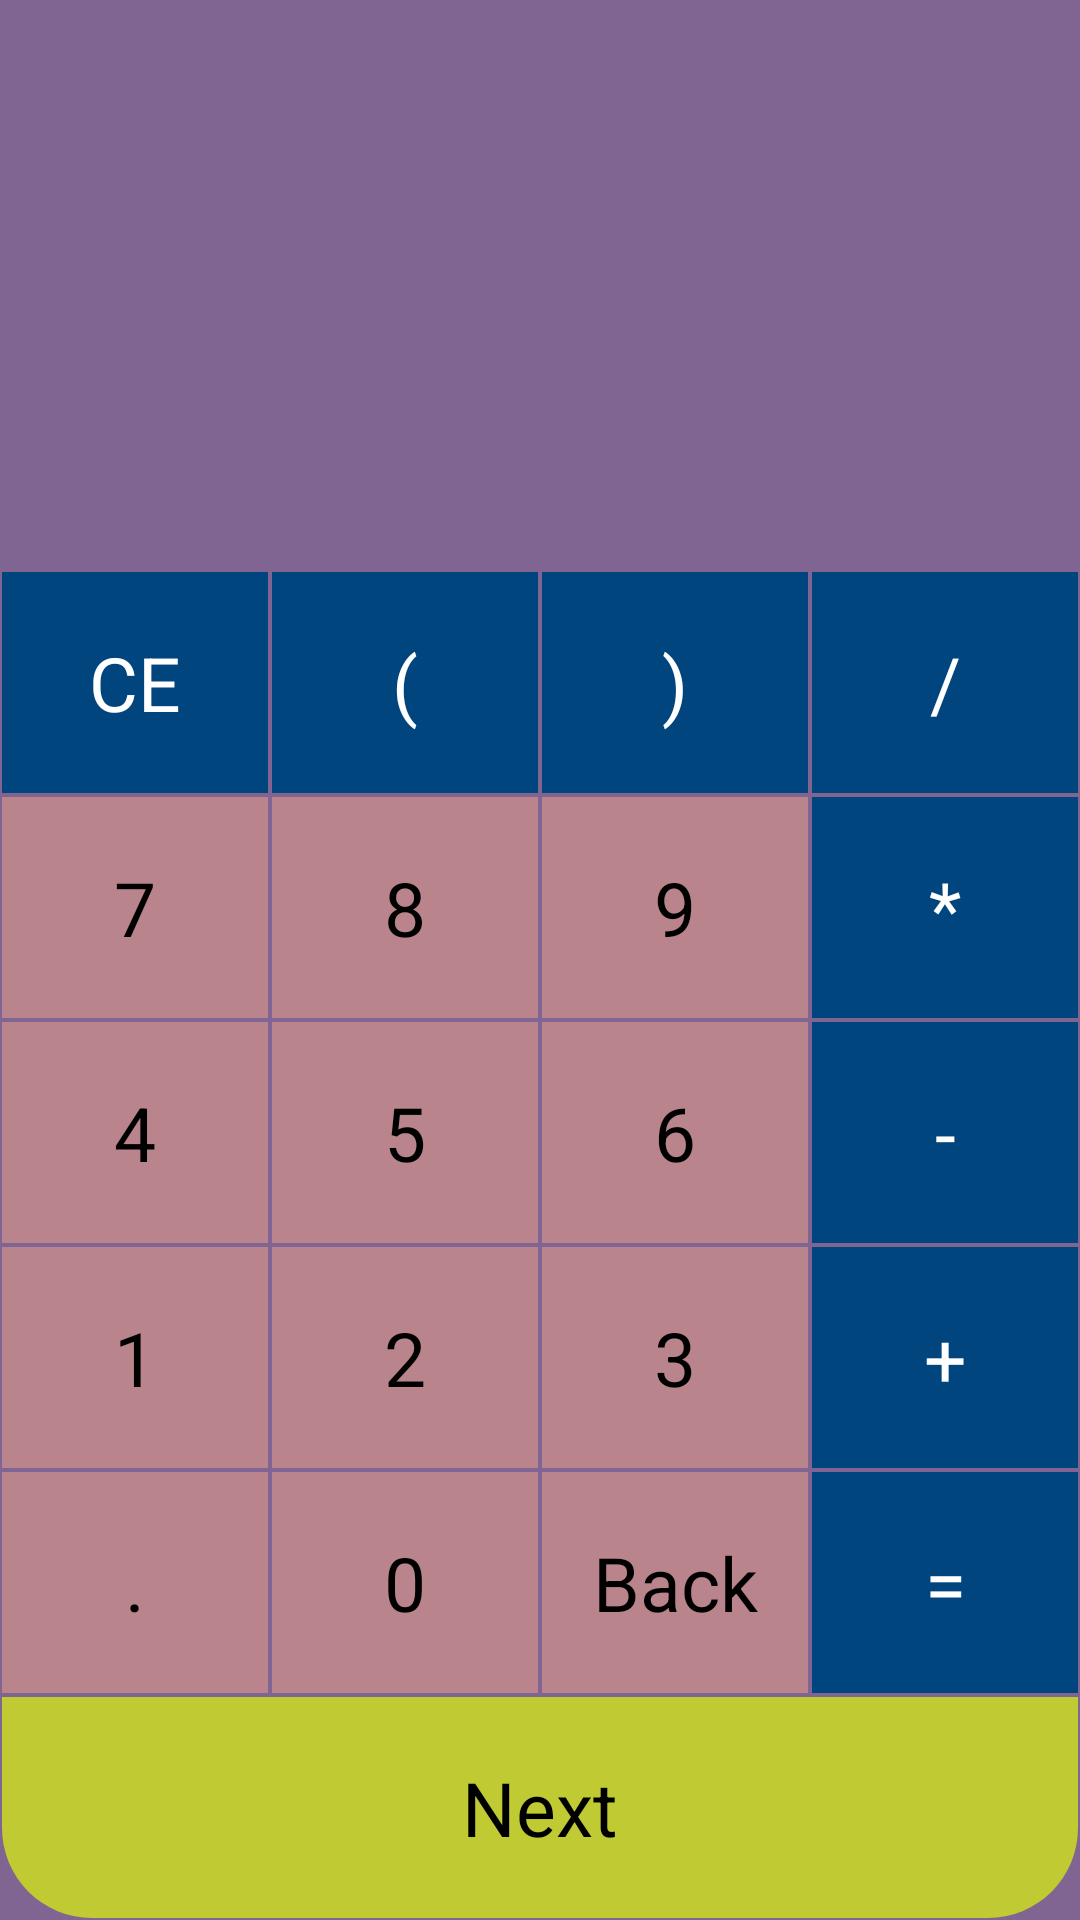

Layout XML and referenced resources for this Android screen:
<!-- AndroidManifest.xml: application theme Theme.AppCompat.NoActionBar -->
<!-- res/layout/activity_main.xml -->
<?xml version="1.0" encoding="utf-8"?>
<LinearLayout xmlns:android="http://schemas.android.com/apk/res/android"
    android:layout_width="match_parent"
    android:layout_height="match_parent"
    android:background="@color/background"
    android:orientation="vertical">

    <TextView
        android:id="@+id/placeholder"
        android:layout_width="match_parent"
        android:layout_height="0dp"
        android:layout_weight="1"
        android:gravity="end"
        android:text=""
        android:layout_marginTop="40sp"
        android:layout_marginRight="10sp"
        android:textColor="@color/white"
        android:textSize="35sp"
        android:singleLine="true"/>

    <TextView
        android:id="@+id/answer"
        android:layout_width="match_parent"
        android:layout_height="0dp"
        android:layout_weight="1"
        android:gravity="end"
        android:layout_marginRight="10sp"
        android:textColor="@color/white"
        android:textSize="45sp"
        android:singleLine="true"
        />

    <LinearLayout
        android:layout_width="match_parent"
        android:layout_height="0dp"
        android:layout_weight="1"
        android:orientation="horizontal">

        <TextView
            android:id="@+id/clear"
            style="@style/ActionButtonStyle"
            android:text="CE" />


        <TextView
            android:id="@+id/startBracket"
            style="@style/ActionButtonStyle"
            android:text="(" />


        <TextView
            android:id="@+id/closeBracket"
            style="@style/ActionButtonStyle"
            android:text=")" />


        <TextView
            android:id="@+id/actionDivide"
            style="@style/ActionButtonStyle"
            android:text="/" />

    </LinearLayout>

    <LinearLayout
        android:layout_width="match_parent"
        android:layout_height="0dp"
        android:layout_weight="1"
        android:orientation="horizontal">

        <TextView
            android:id="@+id/num7"
            style="@style/NumberButtonStyle"
            android:text="7" />


        <TextView
            android:id="@+id/num8"
            style="@style/NumberButtonStyle"
            android:text="8" />


        <TextView
            android:id="@+id/num9"
            style="@style/NumberButtonStyle"
            android:text="9" />


        <TextView
            android:id="@+id/actionMultiply"
            style="@style/ActionButtonStyle"
            android:text="*" />

    </LinearLayout>
    <LinearLayout
        android:layout_width="match_parent"
        android:layout_height="0dp"
        android:layout_weight="1"
        android:orientation="horizontal">

        <TextView
            android:id="@+id/num4"
            style="@style/NumberButtonStyle"
            android:text="4" />


        <TextView
            android:id="@+id/num5"
            style="@style/NumberButtonStyle"
            android:text="5" />


        <TextView
            android:id="@+id/num6"
            style="@style/NumberButtonStyle"
            android:text="6" />


        <TextView
            android:id="@+id/actionMinus"
            style="@style/ActionButtonStyle"
            android:text="-" />

    </LinearLayout>
    <LinearLayout
        android:layout_width="match_parent"
        android:layout_height="0dp"
        android:layout_weight="1"
        android:orientation="horizontal">

        <TextView
            android:id="@+id/num1"
            style="@style/NumberButtonStyle"
            android:text="1" />


        <TextView
            android:id="@+id/num2"
            style="@style/NumberButtonStyle"
            android:text="2" />


        <TextView
            android:id="@+id/num3"
            style="@style/NumberButtonStyle"
            android:text="3" />


        <TextView
            android:id="@+id/actionAdd"
            style="@style/ActionButtonStyle"
            android:text="+" />

    </LinearLayout>
    <LinearLayout
        android:layout_width="match_parent"
        android:layout_height="0dp"
        android:layout_weight="1"
        android:orientation="horizontal">

        <TextView
            android:id="@+id/numDot"
            style="@style/NumberButtonStyle"
            android:text="." />


        <TextView
            android:id="@+id/num0"
            style="@style/NumberButtonStyle"
            android:text="0" />


        <TextView
            android:id="@+id/actionBack"
            style="@style/NumberButtonStyle"
            android:text="Back" />


        <TextView
            android:id="@+id/actionEquals"
            style="@style/ActionButtonStyle"
            android:text="=" />

    </LinearLayout>
    <LinearLayout
        android:layout_width="match_parent"
        android:layout_height="0dp"
        android:layout_weight="1"
        android:orientation="horizontal">

        <TextView
            android:id="@+id/actionNext"
            style="@style/NextButtonStyle"
            android:text="Next" />

    </LinearLayout>



</LinearLayout>
<!-- resources referenced by this layout -->
<resources>
  <color name="background">#806491</color>
  <color name="white">#ffffff</color>
  <style name="ActionButtonStyle">
  
          <item name="android:layout_width">0dp</item>
          <item name="android:layout_height">match_parent</item>
          <item name="android:layout_weight">1</item>
          <item name="android:textColor">@color/white</item>
          <item name="android:textSize">25sp</item>
          <item name="android:gravity">center</item>
          <item name="android:background">@drawable/operation_btn</item>
          <item name="android:layout_margin">0.50dp</item>
      </style>
  <style name="NextButtonStyle">
          <item name="android:layout_width">0dp</item>
          <item name="android:layout_height">match_parent</item>
          <item name="android:layout_weight">1</item>
          <item name="android:textColor">@color/black</item>
          <item name="android:textSize">25sp</item>
          <item name="android:gravity">center</item>
          <item name="android:background">@drawable/next_btn</item>
          <item name="android:layout_margin">0.50dp</item>
      </style>
  <style name="NumberButtonStyle">
          <item name="android:layout_width">0dp</item>
          <item name="android:layout_height">match_parent</item>
          <item name="android:layout_weight">1</item>
          <item name="android:textColor">@color/black</item>
          <item name="android:textSize">25sp</item>
          <item name="android:gravity">center</item>
          <item name="android:background">@drawable/number_btn</item>
          <item name="android:layout_margin">0.50dp</item>
      </style>
  <!-- drawable operation_btn (drawable) -->
  <?xml version="1.0" encoding="utf-8"?>
  <selector xmlns:android="http://schemas.android.com/apk/res/android">
      <item android:state_pressed="true" >
      <shape>
          <solid
              android:color="@color/colorLight" />
      </shape>
  </item>
  <item>
  <shape>
      <solid android:color="@color/colorPrimary"/>
  </shape>
  </item>
  </selector>
  <color name="black">#000</color>
  <!-- drawable next_btn (drawable) -->
  <?xml version="1.0" encoding="utf-8"?>
  <selector xmlns:android="http://schemas.android.com/apk/res/android">
      <item android:state_pressed="true" >
          <shape>
              <corners android:bottomLeftRadius="30dp"
                  android:bottomRightRadius="30dp"/>
              <solid
                  android:color="@color/pressed" />
          </shape>
      </item>
      <item>
  
          <shape>
              <corners android:bottomLeftRadius="30dp"
                  android:bottomRightRadius="30dp"/>
              <solid android:color="@color/colorAccent"/>
          </shape>
      </item>
  </selector>
  <!-- drawable number_btn (drawable) -->
  <?xml version="1.0" encoding="utf-8"?>
  <selector xmlns:android="http://schemas.android.com/apk/res/android">
      <item android:state_pressed="true" >
      <shape>
          <solid
              android:color="@color/pressed" />
      </shape>
      </item>
      <item>
          <shape>
      <solid android:color="@color/numbers"/>
      </shape>
      </item>
  </selector>
  <color name="colorLight">#2F70AF</color>
  <color name="colorPrimary">#00457E</color>
  <color name="pressed">#ecc8bd</color>
  <color name="colorAccent">#c0ca33</color>
  <color name="numbers">#B9848C</color>
</resources>
